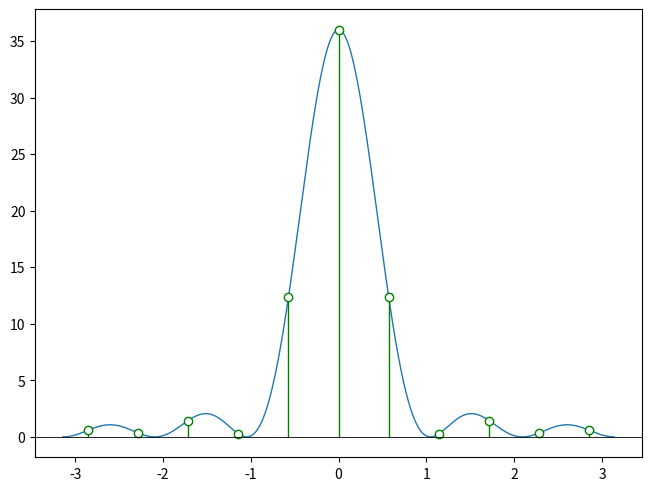

This chart was generated by the following Python code:
r'''
已知离散时间序列 x(k) = {1,2,3,4,5,6,6,5,4,3,2,1} 
（1）通过DTFT的定义计算频谱（频率间隔 0.1）。 
（2）使用FFT计算频谱。 
（3）将上面两个结果展示在同一幅画面中，验证FFT就是DTFT的采样。
'''
import numpy as np
import matplotlib.pyplot as plt

import matplotlib
matplotlib.rcParams.update({"lines.linewidth": 1,
                            "figure.constrained_layout.use": True})


def DTFT(x: np.ndarray, omega: np.ndarray) -> np.ndarray:
    k = np.arange(0, len(x)).reshape(1, -1)
    x = x.reshape(1, -1)
    omega = omega.reshape(-1, 1)
    result = x @ np.exp(-1j * omega @ k).T
    return result.flatten()


x = np.array([1, 2, 3, 4, 5, 6, 5, 4, 3, 2, 1])

omega_dtft = np.arange(-np.pi, np.pi, 0.01)
dtft_result = DTFT(x, omega_dtft)

fft_result = np.fft.fft(x)
omega_fft = np.fft.fftfreq(len(x)) * 2*np.pi
fft_result = np.fft.fftshift(fft_result)
omega_fft = np.fft.fftshift(omega_fft)


plt.plot(omega_dtft, abs(dtft_result))
stemcontainer = plt.stem(omega_fft, abs(fft_result),
                         linefmt="g", markerfmt="o", basefmt=' ')
stemcontainer.markerline.set_markerfacecolor('w')

plt.gca().axhline(0, color='k', lw=0.6)
plt.show()
